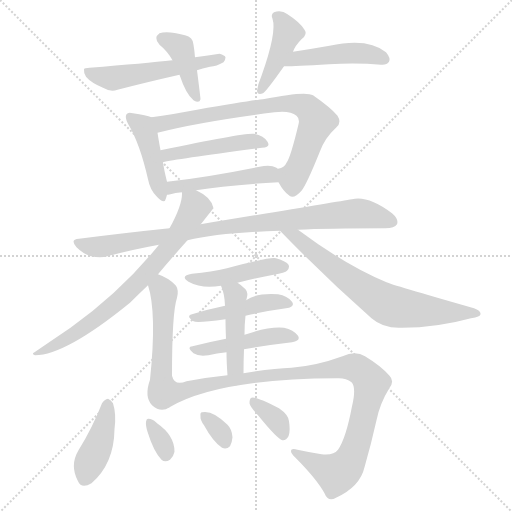
t = 0.00 s
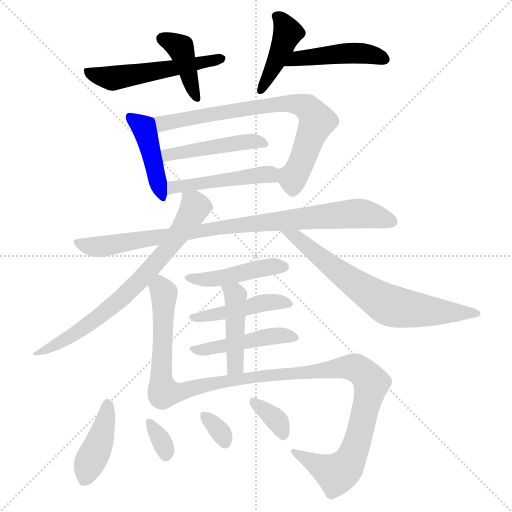
t = 2.83 s
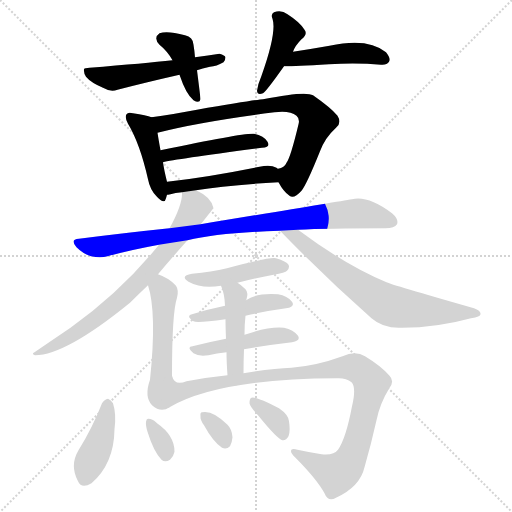
t = 5.65 s
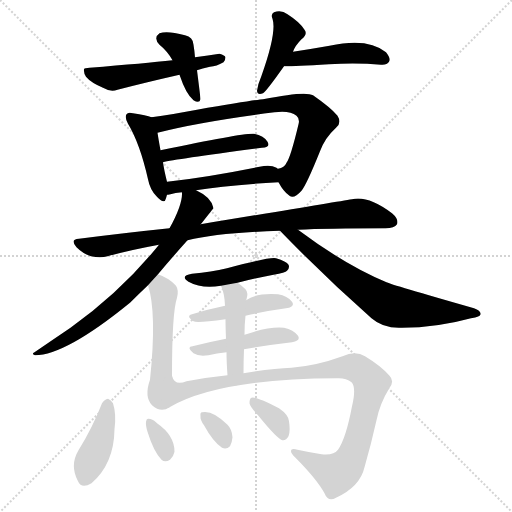
t = 8.48 s
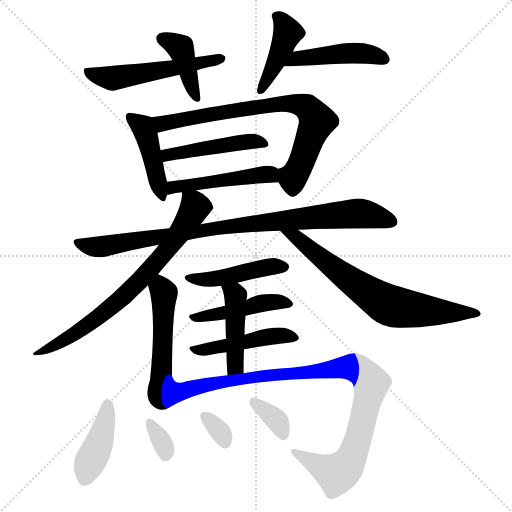
t = 11.31 s
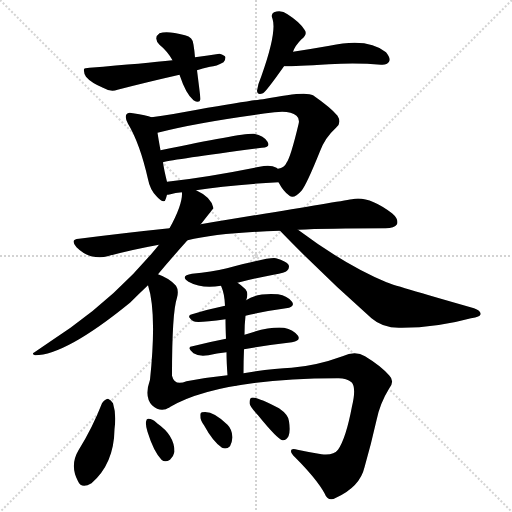
t = 14.13 s

The animated SVG that drew these frames (rendered in a browser with its animation timeline set to each time). Animation: 21 CSS @keyframes rules; one cycle of 14.13 s.

<svg version="1.1" viewBox="0 0 1024 1024" xmlns="http://www.w3.org/2000/svg">
  <g stroke="lightgray" stroke-dasharray="1,1" stroke-width="1" transform="scale(4, 4)">
    <line x1="0" y1="0" x2="256" y2="256"></line>
    <line x1="256" y1="0" x2="0" y2="256"></line>
    <line x1="128" y1="0" x2="128" y2="256"></line>
    <line x1="0" y1="128" x2="256" y2="128"></line>
  </g>
<g transform="scale(1, -1) translate(0, -900)">
   <style type="text/css">
    @keyframes keyframes0 {
      from {
       stroke: blue;
       stroke-dashoffset: 402;
       stroke-width: 128;
       }
       57% {
       animation-timing-function: step-end;
       stroke: blue;
       stroke-dashoffset: 0;
       stroke-width: 128;
       }
       to {
       stroke: black;
       stroke-width: 1024;
       }
       }
       #make-me-a-hanzi-animation-0 {
         animation: keyframes0 0.577148s both;
         animation-delay: 0.000000s;
         animation-timing-function: linear;
       }
    @keyframes keyframes1 {
      from {
       stroke: blue;
       stroke-dashoffset: 527;
       stroke-width: 128;
       }
       63% {
       animation-timing-function: step-end;
       stroke: blue;
       stroke-dashoffset: 0;
       stroke-width: 128;
       }
       to {
       stroke: black;
       stroke-width: 1024;
       }
       }
       #make-me-a-hanzi-animation-1 {
         animation: keyframes1 0.678874s both;
         animation-delay: 0.577148s;
         animation-timing-function: linear;
       }
    @keyframes keyframes2 {
      from {
       stroke: blue;
       stroke-dashoffset: 419;
       stroke-width: 128;
       }
       58% {
       animation-timing-function: step-end;
       stroke: blue;
       stroke-dashoffset: 0;
       stroke-width: 128;
       }
       to {
       stroke: black;
       stroke-width: 1024;
       }
       }
       #make-me-a-hanzi-animation-2 {
         animation: keyframes2 0.590983s both;
         animation-delay: 1.256022s;
         animation-timing-function: linear;
       }
    @keyframes keyframes3 {
      from {
       stroke: blue;
       stroke-dashoffset: 455;
       stroke-width: 128;
       }
       60% {
       animation-timing-function: step-end;
       stroke: blue;
       stroke-dashoffset: 0;
       stroke-width: 128;
       }
       to {
       stroke: black;
       stroke-width: 1024;
       }
       }
       #make-me-a-hanzi-animation-3 {
         animation: keyframes3 0.620280s both;
         animation-delay: 1.847005s;
         animation-timing-function: linear;
       }
    @keyframes keyframes4 {
      from {
       stroke: blue;
       stroke-dashoffset: 433;
       stroke-width: 128;
       }
       58% {
       animation-timing-function: step-end;
       stroke: blue;
       stroke-dashoffset: 0;
       stroke-width: 128;
       }
       to {
       stroke: black;
       stroke-width: 1024;
       }
       }
       #make-me-a-hanzi-animation-4 {
         animation: keyframes4 0.602376s both;
         animation-delay: 2.467285s;
         animation-timing-function: linear;
       }
    @keyframes keyframes5 {
      from {
       stroke: blue;
       stroke-dashoffset: 745;
       stroke-width: 128;
       }
       71% {
       animation-timing-function: step-end;
       stroke: blue;
       stroke-dashoffset: 0;
       stroke-width: 128;
       }
       to {
       stroke: black;
       stroke-width: 1024;
       }
       }
       #make-me-a-hanzi-animation-5 {
         animation: keyframes5 0.856283s both;
         animation-delay: 3.069661s;
         animation-timing-function: linear;
       }
    @keyframes keyframes6 {
      from {
       stroke: blue;
       stroke-dashoffset: 464;
       stroke-width: 128;
       }
       60% {
       animation-timing-function: step-end;
       stroke: blue;
       stroke-dashoffset: 0;
       stroke-width: 128;
       }
       to {
       stroke: black;
       stroke-width: 1024;
       }
       }
       #make-me-a-hanzi-animation-6 {
         animation: keyframes6 0.627604s both;
         animation-delay: 3.925944s;
         animation-timing-function: linear;
       }
    @keyframes keyframes7 {
      from {
       stroke: blue;
       stroke-dashoffset: 475;
       stroke-width: 128;
       }
       61% {
       animation-timing-function: step-end;
       stroke: blue;
       stroke-dashoffset: 0;
       stroke-width: 128;
       }
       to {
       stroke: black;
       stroke-width: 1024;
       }
       }
       #make-me-a-hanzi-animation-7 {
         animation: keyframes7 0.636556s both;
         animation-delay: 4.553548s;
         animation-timing-function: linear;
       }
    @keyframes keyframes8 {
      from {
       stroke: blue;
       stroke-dashoffset: 893;
       stroke-width: 128;
       }
       74% {
       animation-timing-function: step-end;
       stroke: blue;
       stroke-dashoffset: 0;
       stroke-width: 128;
       }
       to {
       stroke: black;
       stroke-width: 1024;
       }
       }
       #make-me-a-hanzi-animation-8 {
         animation: keyframes8 0.976725s both;
         animation-delay: 5.190104s;
         animation-timing-function: linear;
       }
    @keyframes keyframes9 {
      from {
       stroke: blue;
       stroke-dashoffset: 729;
       stroke-width: 128;
       }
       70% {
       animation-timing-function: step-end;
       stroke: blue;
       stroke-dashoffset: 0;
       stroke-width: 128;
       }
       to {
       stroke: black;
       stroke-width: 1024;
       }
       }
       #make-me-a-hanzi-animation-9 {
         animation: keyframes9 0.843262s both;
         animation-delay: 6.166829s;
         animation-timing-function: linear;
       }
    @keyframes keyframes10 {
      from {
       stroke: blue;
       stroke-dashoffset: 693;
       stroke-width: 128;
       }
       69% {
       animation-timing-function: step-end;
       stroke: blue;
       stroke-dashoffset: 0;
       stroke-width: 128;
       }
       to {
       stroke: black;
       stroke-width: 1024;
       }
       }
       #make-me-a-hanzi-animation-10 {
         animation: keyframes10 0.813965s both;
         animation-delay: 7.010091s;
         animation-timing-function: linear;
       }
    @keyframes keyframes11 {
      from {
       stroke: blue;
       stroke-dashoffset: 447;
       stroke-width: 128;
       }
       59% {
       animation-timing-function: step-end;
       stroke: blue;
       stroke-dashoffset: 0;
       stroke-width: 128;
       }
       to {
       stroke: black;
       stroke-width: 1024;
       }
       }
       #make-me-a-hanzi-animation-11 {
         animation: keyframes11 0.613770s both;
         animation-delay: 7.824056s;
         animation-timing-function: linear;
       }
    @keyframes keyframes12 {
      from {
       stroke: blue;
       stroke-dashoffset: 504;
       stroke-width: 128;
       }
       62% {
       animation-timing-function: step-end;
       stroke: blue;
       stroke-dashoffset: 0;
       stroke-width: 128;
       }
       to {
       stroke: black;
       stroke-width: 1024;
       }
       }
       #make-me-a-hanzi-animation-12 {
         animation: keyframes12 0.660156s both;
         animation-delay: 8.437826s;
         animation-timing-function: linear;
       }
    @keyframes keyframes13 {
      from {
       stroke: blue;
       stroke-dashoffset: 445;
       stroke-width: 128;
       }
       59% {
       animation-timing-function: step-end;
       stroke: blue;
       stroke-dashoffset: 0;
       stroke-width: 128;
       }
       to {
       stroke: black;
       stroke-width: 1024;
       }
       }
       #make-me-a-hanzi-animation-13 {
         animation: keyframes13 0.612142s both;
         animation-delay: 9.097982s;
         animation-timing-function: linear;
       }
    @keyframes keyframes14 {
      from {
       stroke: blue;
       stroke-dashoffset: 452;
       stroke-width: 128;
       }
       60% {
       animation-timing-function: step-end;
       stroke: blue;
       stroke-dashoffset: 0;
       stroke-width: 128;
       }
       to {
       stroke: black;
       stroke-width: 1024;
       }
       }
       #make-me-a-hanzi-animation-14 {
         animation: keyframes14 0.617839s both;
         animation-delay: 9.710124s;
         animation-timing-function: linear;
       }
    @keyframes keyframes15 {
      from {
       stroke: blue;
       stroke-dashoffset: 439;
       stroke-width: 128;
       }
       59% {
       animation-timing-function: step-end;
       stroke: blue;
       stroke-dashoffset: 0;
       stroke-width: 128;
       }
       to {
       stroke: black;
       stroke-width: 1024;
       }
       }
       #make-me-a-hanzi-animation-15 {
         animation: keyframes15 0.607259s both;
         animation-delay: 10.327962s;
         animation-timing-function: linear;
       }
    @keyframes keyframes16 {
      from {
       stroke: blue;
       stroke-dashoffset: 978;
       stroke-width: 128;
       }
       76% {
       animation-timing-function: step-end;
       stroke: blue;
       stroke-dashoffset: 0;
       stroke-width: 128;
       }
       to {
       stroke: black;
       stroke-width: 1024;
       }
       }
       #make-me-a-hanzi-animation-16 {
         animation: keyframes16 1.045898s both;
         animation-delay: 10.935221s;
         animation-timing-function: linear;
       }
    @keyframes keyframes17 {
      from {
       stroke: blue;
       stroke-dashoffset: 411;
       stroke-width: 128;
       }
       57% {
       animation-timing-function: step-end;
       stroke: blue;
       stroke-dashoffset: 0;
       stroke-width: 128;
       }
       to {
       stroke: black;
       stroke-width: 1024;
       }
       }
       #make-me-a-hanzi-animation-17 {
         animation: keyframes17 0.584473s both;
         animation-delay: 11.981120s;
         animation-timing-function: linear;
       }
    @keyframes keyframes18 {
      from {
       stroke: blue;
       stroke-dashoffset: 330;
       stroke-width: 128;
       }
       52% {
       animation-timing-function: step-end;
       stroke: blue;
       stroke-dashoffset: 0;
       stroke-width: 128;
       }
       to {
       stroke: black;
       stroke-width: 1024;
       }
       }
       #make-me-a-hanzi-animation-18 {
         animation: keyframes18 0.518555s both;
         animation-delay: 12.565592s;
         animation-timing-function: linear;
       }
    @keyframes keyframes19 {
      from {
       stroke: blue;
       stroke-dashoffset: 322;
       stroke-width: 128;
       }
       51% {
       animation-timing-function: step-end;
       stroke: blue;
       stroke-dashoffset: 0;
       stroke-width: 128;
       }
       to {
       stroke: black;
       stroke-width: 1024;
       }
       }
       #make-me-a-hanzi-animation-19 {
         animation: keyframes19 0.512044s both;
         animation-delay: 13.084147s;
         animation-timing-function: linear;
       }
    @keyframes keyframes20 {
      from {
       stroke: blue;
       stroke-dashoffset: 350;
       stroke-width: 128;
       }
       53% {
       animation-timing-function: step-end;
       stroke: blue;
       stroke-dashoffset: 0;
       stroke-width: 128;
       }
       to {
       stroke: black;
       stroke-width: 1024;
       }
       }
       #make-me-a-hanzi-animation-20 {
         animation: keyframes20 0.534831s both;
         animation-delay: 13.596191s;
         animation-timing-function: linear;
       }
</style>
<path d="M 390.0 785.5 Q 389.0 798.5 387.0 810.5 Q 386.0 826.5 370.0 829.5 Q 334.0 839.5 319.0 833.5 Q 306.0 824.5 319.0 810.5 Q 335.0 797.5 345.0 779.5 L 359.0 750.5 Q 372.0 711.5 387.0 699.5 Q 399.0 692.5 401.0 701.5 Q 401.0 704.5 394.0 759.5 L 390.0 785.5 Z" fill="lightgray"></path> 
<path d="M 394.0 759.5 Q 404.0 763.5 420.0 766.5 Q 433.0 767.5 447.0 775.5 Q 451.0 779.5 451.0 785.5 Q 450.0 789.5 439.0 792.5 Q 417.0 789.5 390.0 785.5 L 345.0 779.5 Q 291.0 773.5 179.0 764.5 Q 169.0 764.5 168.0 761.5 Q 167.0 754.5 172.0 746.5 Q 182.0 734.5 206.0 724.5 Q 221.0 715.5 235.0 720.5 Q 293.0 735.5 359.0 750.5 L 394.0 759.5 Z" fill="lightgray"></path> 
<path d="M 586.0 796.5 Q 590.0 808.5 603.0 821.5 Q 616.0 831.5 609.0 840.5 Q 600.0 855.5 575.0 871.5 Q 563.0 880.5 548.0 875.5 Q 541.0 871.5 545.0 862.5 Q 554.0 835.5 523.0 748.5 Q 516.0 732.5 514.0 718.5 Q 515.0 708.5 526.0 713.5 Q 532.0 716.5 568.0 767.5 L 586.0 796.5 Z" fill="lightgray"></path> 
<path d="M 568.0 767.5 Q 574.0 766.5 658.0 771.5 Q 715.0 774.5 762.0 770.5 Q 774.0 769.5 778.0 776.5 Q 782.0 783.5 772.0 795.5 Q 736.0 825.5 659.0 808.5 Q 625.0 802.5 586.0 796.5 C 556.0 791.5 538.0 768.5 568.0 767.5 Z" fill="lightgray"></path> 
<path d="M 303.0 665.5 Q 293.0 669.5 266.0 673.5 Q 256.0 676.5 253.0 671.5 Q 249.0 665.5 256.0 652.5 Q 280.0 612.5 296.0 541.5 Q 300.0 520.5 313.0 507.5 Q 329.0 489.5 332.0 503.5 Q 333.0 507.5 334.0 510.5 L 334.0 536.5 Q 328.0 560.5 326.0 575.5 L 321.0 599.5 Q 317.0 621.5 315.0 634.5 C 310.0 663.5 310.0 663.5 303.0 665.5 Z" fill="lightgray"></path> 
<path d="M 557.0 535.5 Q 567.0 516.5 579.0 508.5 Q 588.0 501.5 603.0 518.5 Q 613.0 530.5 640.0 597.5 Q 650.0 624.5 672.0 644.5 Q 684.0 654.5 675.0 668.5 Q 662.0 684.5 626.0 709.5 Q 611.0 718.5 526.0 701.5 Q 517.0 701.5 394.0 680.5 Q 345.0 671.5 303.0 665.5 C 273.0 661.5 286.0 627.5 315.0 634.5 Q 400.0 656.5 549.0 675.5 Q 580.0 679.5 593.0 668.5 Q 600.0 662.5 597.0 651.5 Q 581.0 584.5 573.0 574.5 Q 569.0 564.5 556.0 562.5 Q 555.0 563.5 555.0 562.5 C 543.0 557.5 543.0 557.5 557.0 535.5 Z" fill="lightgray"></path> 
<path d="M 326.0 575.5 Q 350.0 581.5 524.0 604.5 Q 542.0 605.5 535.0 616.5 Q 528.0 628.5 508.0 632.5 Q 492.0 635.5 321.0 599.5 C 292.0 593.5 297.0 569.5 326.0 575.5 Z" fill="lightgray"></path> 
<path d="M 392.0 519.5 Q 453.0 529.5 557.0 535.5 C 587.0 537.5 580.0 546.5 555.0 562.5 L 553.0 564.5 Q 541.0 571.5 519.0 566.5 Q 416.0 545.5 334.0 536.5 C 304.0 533.5 304.0 505.5 334.0 510.5 Q 335.0 510.5 341.0 511.5 Q 350.0 514.5 364.0 515.5 L 392.0 519.5 Z" fill="lightgray"></path> 
<path d="M 375.0 419.5 Q 438.0 434.5 560.0 438.5 L 596.0 440.5 Q 653.0 443.5 771.0 443.5 Q 789.0 443.5 794.0 451.5 Q 798.0 461.5 784.0 473.5 Q 736.0 509.5 704.0 501.5 Q 668.0 495.5 401.0 451.5 L 339.0 443.5 Q 252.0 434.5 158.0 422.5 Q 139.0 421.5 153.0 405.5 Q 166.0 392.5 182.0 387.5 Q 201.0 383.5 215.0 387.5 Q 263.0 400.5 318.0 410.5 L 375.0 419.5 Z" fill="lightgray"></path> 
<path d="M 316.0 351.5 Q 341.0 381.5 375.0 419.5 L 401.0 451.5 Q 402.0 452.5 404.0 454.5 Q 425.0 481.5 427.0 483.5 Q 423.0 505.5 394.0 518.5 Q 393.0 519.5 392.0 519.5 C 366.0 533.5 366.0 533.5 364.0 515.5 Q 363.0 515.5 364.0 514.5 Q 365.0 490.5 339.0 443.5 L 318.0 410.5 Q 243.0 317.5 141.0 244.5 Q 110.0 223.5 69.0 195.5 Q 62.0 192.5 70.0 189.5 Q 131.0 189.5 260.0 294.5 Q 278.0 312.5 296.0 329.5 L 316.0 351.5 Z" fill="lightgray"></path> 
<path d="M 560.0 438.5 Q 648.0 347.5 743.0 263.5 Q 767.0 242.5 804.0 244.5 Q 873.0 244.5 942.0 263.5 Q 961.0 266.5 961.0 271.5 Q 962.0 278.5 948.0 283.5 Q 780.0 331.5 773.0 335.5 Q 691.0 369.5 596.0 440.5 C 572.0 458.5 539.0 460.5 560.0 438.5 Z" fill="lightgray"></path> 
<path d="M 475.0 334.5 Q 509.0 343.5 547.0 350.5 Q 571.0 354.5 574.0 358.5 Q 580.0 364.5 577.0 370.5 Q 573.0 377.5 552.0 383.5 Q 540.0 386.5 454.0 363.5 Q 423.0 356.5 384.0 352.5 Q 359.0 348.5 377.0 336.5 Q 404.0 321.5 442.0 328.5 L 475.0 334.5 Z" fill="lightgray"></path> 
<path d="M 344.0 148.5 Q 344.0 275.5 354.0 304.5 Q 358.0 319.5 352.0 328.5 Q 339.0 343.5 316.0 351.5 C 288.0 362.5 288.0 358.5 296.0 329.5 Q 314.0 274.5 300.0 140.5 Q 288.0 106.5 304.0 89.5 Q 322.0 73.5 339.0 85.5 C 344.0 88.5 344.0 118.5 344.0 148.5 Z" fill="lightgray"></path> 
<path d="M 491.0 268.5 Q 534.0 278.5 572.0 283.5 Q 591.0 286.5 584.0 296.5 Q 575.0 308.5 556.0 311.5 Q 513.0 314.5 492.0 299.5 L 450.0 288.5 Q 416.0 281.5 384.0 271.5 Q 371.0 268.5 387.0 257.5 Q 393.0 253.5 451.0 261.5 L 491.0 268.5 Z" fill="lightgray"></path> 
<path d="M 488.0 201.5 Q 540.0 210.5 584.0 215.5 Q 602.0 218.5 596.0 228.5 Q 587.0 240.5 568.0 244.5 Q 538.0 247.5 489.0 230.5 L 452.0 222.5 Q 416.0 215.5 385.0 207.5 Q 372.0 206.5 387.0 193.5 Q 397.0 186.5 417.0 189.5 Q 433.0 193.5 453.0 195.5 L 488.0 201.5 Z" fill="lightgray"></path> 
<path d="M 453.0 195.5 Q 453.0 176.5 455.0 149.5 C 457.0 119.5 487.0 123.5 487.0 153.5 Q 487.0 178.5 488.0 201.5 L 489.0 230.5 Q 489.0 251.5 491.0 268.5 C 494.0 298.5 489.0 289.5 492.0 299.5 Q 493.0 300.5 493.0 301.5 Q 497.0 314.5 491.0 321.5 Q 482.0 330.5 475.0 334.5 C 450.0 351.5 431.0 356.5 442.0 328.5 Q 449.0 313.5 450.0 288.5 L 451.0 261.5 Q 451.0 246.5 452.0 222.5 L 453.0 195.5 Z" fill="lightgray"></path> 
<path d="M 455.0 149.5 Q 415.0 145.5 373.0 137.5 Q 349.0 127.5 344.0 148.5 C 322.0 168.5 312.0 71.5 339.0 85.5 Q 436.0 142.5 674.0 143.5 Q 692.0 144.5 703.0 135.5 Q 713.0 125.5 704.0 87.5 Q 692.0 23.5 676.0 0.5 Q 667.0 -11.5 643.0 -8.5 Q 618.0 -4.5 595.0 0.5 Q 582.0 4.5 582.0 -2.5 Q 582.0 -6.5 590.0 -14.5 Q 633.0 -57.5 649.0 -86.5 Q 656.0 -104.5 672.0 -95.5 Q 720.0 -73.5 729.0 -34.5 Q 742.0 10.5 753.0 59.5 Q 760.0 93.5 778.0 122.5 Q 790.0 137.5 779.0 148.5 Q 763.0 167.5 730.0 187.5 Q 711.0 199.5 685.0 187.5 Q 633.0 168.5 583.0 164.5 Q 546.0 163.5 487.0 153.5 L 455.0 149.5 Z" fill="lightgray"></path> 
<path d="M 204.0 93.5 Q 185.0 44.5 157.0 -0.5 Q 139.0 -30.5 156.0 -62.5 Q 163.0 -78.5 183.0 -66.5 Q 228.0 -27.5 229.0 41.5 Q 233.0 71.5 226.0 93.5 Q 222.0 100.5 216.0 102.5 Q 209.0 101.5 204.0 93.5 Z" fill="lightgray"></path> 
<path d="M 295.0 36.5 Q 307.0 -2.5 323.0 -19.5 Q 330.0 -25.5 340.0 -19.5 Q 347.0 -13.5 349.0 -3.5 Q 349.0 29.5 314.0 53.5 L 312.0 55.5 Q 305.0 62.5 297.0 62.5 Q 293.0 63.5 292.0 56.5 Q 291.0 49.5 295.0 36.5 Z" fill="lightgray"></path> 
<path d="M 408.0 49.5 Q 426.0 16.5 444.0 4.5 Q 453.0 0.5 460.0 7.5 Q 464.0 14.5 465.0 25.5 Q 464.0 41.5 455.0 50.5 Q 425.0 80.5 404.0 75.5 Q 400.0 75.5 401.0 67.5 Q 400.0 60.5 408.0 49.5 Z" fill="lightgray"></path> 
<path d="M 516.0 69.5 Q 555.0 21.5 565.0 19.5 Q 572.0 18.5 577.0 27.5 Q 581.0 37.5 578.0 57.5 Q 577.0 70.5 558.0 83.5 Q 513.0 107.5 503.0 104.5 Q 499.0 103.5 499.0 93.5 Q 500.0 86.5 516.0 69.5 Z" fill="lightgray"></path> 
      <clipPath id="make-me-a-hanzi-clip-0">
      <path d="M 390.0 785.5 Q 389.0 798.5 387.0 810.5 Q 386.0 826.5 370.0 829.5 Q 334.0 839.5 319.0 833.5 Q 306.0 824.5 319.0 810.5 Q 335.0 797.5 345.0 779.5 L 359.0 750.5 Q 372.0 711.5 387.0 699.5 Q 399.0 692.5 401.0 701.5 Q 401.0 704.5 394.0 759.5 L 390.0 785.5 Z" fill="lightgray"></path>
      </clipPath>
      <path clip-path="url(#make-me-a-hanzi-clip-0)" d="M 326.0 822.5 L 361.0 804.5 L 394.0 703.5 " fill="none" id="make-me-a-hanzi-animation-0" stroke-dasharray="274 548" stroke-linecap="round"></path>

      <clipPath id="make-me-a-hanzi-clip-1">
      <path d="M 394.0 759.5 Q 404.0 763.5 420.0 766.5 Q 433.0 767.5 447.0 775.5 Q 451.0 779.5 451.0 785.5 Q 450.0 789.5 439.0 792.5 Q 417.0 789.5 390.0 785.5 L 345.0 779.5 Q 291.0 773.5 179.0 764.5 Q 169.0 764.5 168.0 761.5 Q 167.0 754.5 172.0 746.5 Q 182.0 734.5 206.0 724.5 Q 221.0 715.5 235.0 720.5 Q 293.0 735.5 359.0 750.5 L 394.0 759.5 Z" fill="lightgray"></path>
      </clipPath>
      <path clip-path="url(#make-me-a-hanzi-clip-1)" d="M 176.0 755.5 L 237.0 744.5 L 442.0 783.5 " fill="none" id="make-me-a-hanzi-animation-1" stroke-dasharray="399 798" stroke-linecap="round"></path>

      <clipPath id="make-me-a-hanzi-clip-2">
      <path d="M 586.0 796.5 Q 590.0 808.5 603.0 821.5 Q 616.0 831.5 609.0 840.5 Q 600.0 855.5 575.0 871.5 Q 563.0 880.5 548.0 875.5 Q 541.0 871.5 545.0 862.5 Q 554.0 835.5 523.0 748.5 Q 516.0 732.5 514.0 718.5 Q 515.0 708.5 526.0 713.5 Q 532.0 716.5 568.0 767.5 L 586.0 796.5 Z" fill="lightgray"></path>
      </clipPath>
      <path clip-path="url(#make-me-a-hanzi-clip-2)" d="M 556.0 866.5 L 576.0 833.5 L 549.0 767.5 L 522.0 721.5 " fill="none" id="make-me-a-hanzi-animation-2" stroke-dasharray="291 582" stroke-linecap="round"></path>

      <clipPath id="make-me-a-hanzi-clip-3">
      <path d="M 568.0 767.5 Q 574.0 766.5 658.0 771.5 Q 715.0 774.5 762.0 770.5 Q 774.0 769.5 778.0 776.5 Q 782.0 783.5 772.0 795.5 Q 736.0 825.5 659.0 808.5 Q 625.0 802.5 586.0 796.5 C 556.0 791.5 538.0 768.5 568.0 767.5 Z" fill="lightgray"></path>
      </clipPath>
      <path clip-path="url(#make-me-a-hanzi-clip-3)" d="M 576.0 771.5 L 596.0 783.5 L 704.0 794.5 L 740.0 791.5 L 769.0 781.5 " fill="none" id="make-me-a-hanzi-animation-3" stroke-dasharray="327 654" stroke-linecap="round"></path>

      <clipPath id="make-me-a-hanzi-clip-4">
      <path d="M 303.0 665.5 Q 293.0 669.5 266.0 673.5 Q 256.0 676.5 253.0 671.5 Q 249.0 665.5 256.0 652.5 Q 280.0 612.5 296.0 541.5 Q 300.0 520.5 313.0 507.5 Q 329.0 489.5 332.0 503.5 Q 333.0 507.5 334.0 510.5 L 334.0 536.5 Q 328.0 560.5 326.0 575.5 L 321.0 599.5 Q 317.0 621.5 315.0 634.5 C 310.0 663.5 310.0 663.5 303.0 665.5 Z" fill="lightgray"></path>
      </clipPath>
      <path clip-path="url(#make-me-a-hanzi-clip-4)" d="M 260.0 666.5 L 285.0 646.5 L 294.0 626.5 L 323.0 506.5 " fill="none" id="make-me-a-hanzi-animation-4" stroke-dasharray="305 610" stroke-linecap="round"></path>

      <clipPath id="make-me-a-hanzi-clip-5">
      <path d="M 557.0 535.5 Q 567.0 516.5 579.0 508.5 Q 588.0 501.5 603.0 518.5 Q 613.0 530.5 640.0 597.5 Q 650.0 624.5 672.0 644.5 Q 684.0 654.5 675.0 668.5 Q 662.0 684.5 626.0 709.5 Q 611.0 718.5 526.0 701.5 Q 517.0 701.5 394.0 680.5 Q 345.0 671.5 303.0 665.5 C 273.0 661.5 286.0 627.5 315.0 634.5 Q 400.0 656.5 549.0 675.5 Q 580.0 679.5 593.0 668.5 Q 600.0 662.5 597.0 651.5 Q 581.0 584.5 573.0 574.5 Q 569.0 564.5 556.0 562.5 Q 555.0 563.5 555.0 562.5 C 543.0 557.5 543.0 557.5 557.0 535.5 Z" fill="lightgray"></path>
      </clipPath>
      <path clip-path="url(#make-me-a-hanzi-clip-5)" d="M 311.0 662.5 L 329.0 653.5 L 409.0 671.5 L 561.0 693.5 L 614.0 685.5 L 630.0 667.5 L 631.0 648.5 L 590.0 550.5 L 583.0 544.5 L 565.0 555.5 " fill="none" id="make-me-a-hanzi-animation-5" stroke-dasharray="617 1234" stroke-linecap="round"></path>

      <clipPath id="make-me-a-hanzi-clip-6">
      <path d="M 326.0 575.5 Q 350.0 581.5 524.0 604.5 Q 542.0 605.5 535.0 616.5 Q 528.0 628.5 508.0 632.5 Q 492.0 635.5 321.0 599.5 C 292.0 593.5 297.0 569.5 326.0 575.5 Z" fill="lightgray"></path>
      </clipPath>
      <path clip-path="url(#make-me-a-hanzi-clip-6)" d="M 327.0 581.5 L 338.0 593.5 L 363.0 598.5 L 496.0 616.5 L 528.0 611.5 " fill="none" id="make-me-a-hanzi-animation-6" stroke-dasharray="336 672" stroke-linecap="round"></path>

      <clipPath id="make-me-a-hanzi-clip-7">
      <path d="M 392.0 519.5 Q 453.0 529.5 557.0 535.5 C 587.0 537.5 580.0 546.5 555.0 562.5 L 553.0 564.5 Q 541.0 571.5 519.0 566.5 Q 416.0 545.5 334.0 536.5 C 304.0 533.5 304.0 505.5 334.0 510.5 Q 335.0 510.5 341.0 511.5 Q 350.0 514.5 364.0 515.5 L 392.0 519.5 Z" fill="lightgray"></path>
      </clipPath>
      <path clip-path="url(#make-me-a-hanzi-clip-7)" d="M 337.0 517.5 L 346.0 525.5 L 528.0 550.5 L 537.0 551.5 L 547.0 541.5 " fill="none" id="make-me-a-hanzi-animation-7" stroke-dasharray="347 694" stroke-linecap="round"></path>

      <clipPath id="make-me-a-hanzi-clip-8">
      <path d="M 375.0 419.5 Q 438.0 434.5 560.0 438.5 L 596.0 440.5 Q 653.0 443.5 771.0 443.5 Q 789.0 443.5 794.0 451.5 Q 798.0 461.5 784.0 473.5 Q 736.0 509.5 704.0 501.5 Q 668.0 495.5 401.0 451.5 L 339.0 443.5 Q 252.0 434.5 158.0 422.5 Q 139.0 421.5 153.0 405.5 Q 166.0 392.5 182.0 387.5 Q 201.0 383.5 215.0 387.5 Q 263.0 400.5 318.0 410.5 L 375.0 419.5 Z" fill="lightgray"></path>
      </clipPath>
      <path clip-path="url(#make-me-a-hanzi-clip-8)" d="M 155.0 414.5 L 191.0 405.5 L 466.0 450.5 L 713.0 473.5 L 784.0 456.5 " fill="none" id="make-me-a-hanzi-animation-8" stroke-dasharray="765 1530" stroke-linecap="round"></path>

      <clipPath id="make-me-a-hanzi-clip-9">
      <path d="M 316.0 351.5 Q 341.0 381.5 375.0 419.5 L 401.0 451.5 Q 402.0 452.5 404.0 454.5 Q 425.0 481.5 427.0 483.5 Q 423.0 505.5 394.0 518.5 Q 393.0 519.5 392.0 519.5 C 366.0 533.5 366.0 533.5 364.0 515.5 Q 363.0 515.5 364.0 514.5 Q 365.0 490.5 339.0 443.5 L 318.0 410.5 Q 243.0 317.5 141.0 244.5 Q 110.0 223.5 69.0 195.5 Q 62.0 192.5 70.0 189.5 Q 131.0 189.5 260.0 294.5 Q 278.0 312.5 296.0 329.5 L 316.0 351.5 Z" fill="lightgray"></path>
      </clipPath>
      <path clip-path="url(#make-me-a-hanzi-clip-9)" d="M 371.0 515.5 L 388.0 491.5 L 388.0 479.5 L 316.0 378.5 L 224.0 285.5 L 162.0 239.5 L 74.0 193.5 " fill="none" id="make-me-a-hanzi-animation-9" stroke-dasharray="601 1202" stroke-linecap="round"></path>

      <clipPath id="make-me-a-hanzi-clip-10">
      <path d="M 560.0 438.5 Q 648.0 347.5 743.0 263.5 Q 767.0 242.5 804.0 244.5 Q 873.0 244.5 942.0 263.5 Q 961.0 266.5 961.0 271.5 Q 962.0 278.5 948.0 283.5 Q 780.0 331.5 773.0 335.5 Q 691.0 369.5 596.0 440.5 C 572.0 458.5 539.0 460.5 560.0 438.5 Z" fill="lightgray"></path>
      </clipPath>
      <path clip-path="url(#make-me-a-hanzi-clip-10)" d="M 566.0 433.5 L 591.0 427.5 L 684.0 350.5 L 773.0 291.5 L 825.0 280.5 L 955.0 272.5 " fill="none" id="make-me-a-hanzi-animation-10" stroke-dasharray="565 1130" stroke-linecap="round"></path>

      <clipPath id="make-me-a-hanzi-clip-11">
      <path d="M 475.0 334.5 Q 509.0 343.5 547.0 350.5 Q 571.0 354.5 574.0 358.5 Q 580.0 364.5 577.0 370.5 Q 573.0 377.5 552.0 383.5 Q 540.0 386.5 454.0 363.5 Q 423.0 356.5 384.0 352.5 Q 359.0 348.5 377.0 336.5 Q 404.0 321.5 442.0 328.5 L 475.0 334.5 Z" fill="lightgray"></path>
      </clipPath>
      <path clip-path="url(#make-me-a-hanzi-clip-11)" d="M 379.0 345.5 L 433.0 342.5 L 545.0 367.5 L 567.0 366.5 " fill="none" id="make-me-a-hanzi-animation-11" stroke-dasharray="319 638" stroke-linecap="round"></path>

      <clipPath id="make-me-a-hanzi-clip-12">
      <path d="M 344.0 148.5 Q 344.0 275.5 354.0 304.5 Q 358.0 319.5 352.0 328.5 Q 339.0 343.5 316.0 351.5 C 288.0 362.5 288.0 358.5 296.0 329.5 Q 314.0 274.5 300.0 140.5 Q 288.0 106.5 304.0 89.5 Q 322.0 73.5 339.0 85.5 C 344.0 88.5 344.0 118.5 344.0 148.5 Z" fill="lightgray"></path>
      </clipPath>
      <path clip-path="url(#make-me-a-hanzi-clip-12)" d="M 319.0 338.5 L 328.0 297.5 L 325.0 160.5 L 318.0 110.5 L 328.0 94.5 " fill="none" id="make-me-a-hanzi-animation-12" stroke-dasharray="376 752" stroke-linecap="round"></path>

      <clipPath id="make-me-a-hanzi-clip-13">
      <path d="M 491.0 268.5 Q 534.0 278.5 572.0 283.5 Q 591.0 286.5 584.0 296.5 Q 575.0 308.5 556.0 311.5 Q 513.0 314.5 492.0 299.5 L 450.0 288.5 Q 416.0 281.5 384.0 271.5 Q 371.0 268.5 387.0 257.5 Q 393.0 253.5 451.0 261.5 L 491.0 268.5 Z" fill="lightgray"></path>
      </clipPath>
      <path clip-path="url(#make-me-a-hanzi-clip-13)" d="M 391.0 265.5 L 439.0 270.5 L 533.0 295.5 L 576.0 291.5 " fill="none" id="make-me-a-hanzi-animation-13" stroke-dasharray="317 634" stroke-linecap="round"></path>

      <clipPath id="make-me-a-hanzi-clip-14">
      <path d="M 488.0 201.5 Q 540.0 210.5 584.0 215.5 Q 602.0 218.5 596.0 228.5 Q 587.0 240.5 568.0 244.5 Q 538.0 247.5 489.0 230.5 L 452.0 222.5 Q 416.0 215.5 385.0 207.5 Q 372.0 206.5 387.0 193.5 Q 397.0 186.5 417.0 189.5 Q 433.0 193.5 453.0 195.5 L 488.0 201.5 Z" fill="lightgray"></path>
      </clipPath>
      <path clip-path="url(#make-me-a-hanzi-clip-14)" d="M 393.0 201.5 L 542.0 227.5 L 587.0 224.5 " fill="none" id="make-me-a-hanzi-animation-14" stroke-dasharray="324 648" stroke-linecap="round"></path>

      <clipPath id="make-me-a-hanzi-clip-15">
      <path d="M 453.0 195.5 Q 453.0 176.5 455.0 149.5 C 457.0 119.5 487.0 123.5 487.0 153.5 Q 487.0 178.5 488.0 201.5 L 489.0 230.5 Q 489.0 251.5 491.0 268.5 C 494.0 298.5 489.0 289.5 492.0 299.5 Q 493.0 300.5 493.0 301.5 Q 497.0 314.5 491.0 321.5 Q 482.0 330.5 475.0 334.5 C 450.0 351.5 431.0 356.5 442.0 328.5 Q 449.0 313.5 450.0 288.5 L 451.0 261.5 Q 451.0 246.5 452.0 222.5 L 453.0 195.5 Z" fill="lightgray"></path>
      </clipPath>
      <path clip-path="url(#make-me-a-hanzi-clip-15)" d="M 448.0 324.5 L 471.0 309.5 L 471.0 172.5 L 459.0 158.5 " fill="none" id="make-me-a-hanzi-animation-15" stroke-dasharray="311 622" stroke-linecap="round"></path>

      <clipPath id="make-me-a-hanzi-clip-16">
      <path d="M 455.0 149.5 Q 415.0 145.5 373.0 137.5 Q 349.0 127.5 344.0 148.5 C 322.0 168.5 312.0 71.5 339.0 85.5 Q 436.0 142.5 674.0 143.5 Q 692.0 144.5 703.0 135.5 Q 713.0 125.5 704.0 87.5 Q 692.0 23.5 676.0 0.5 Q 667.0 -11.5 643.0 -8.5 Q 618.0 -4.5 595.0 0.5 Q 582.0 4.5 582.0 -2.5 Q 582.0 -6.5 590.0 -14.5 Q 633.0 -57.5 649.0 -86.5 Q 656.0 -104.5 672.0 -95.5 Q 720.0 -73.5 729.0 -34.5 Q 742.0 10.5 753.0 59.5 Q 760.0 93.5 778.0 122.5 Q 790.0 137.5 779.0 148.5 Q 763.0 167.5 730.0 187.5 Q 711.0 199.5 685.0 187.5 Q 633.0 168.5 583.0 164.5 Q 546.0 163.5 487.0 153.5 L 455.0 149.5 Z" fill="lightgray"></path>
      </clipPath>
      <path clip-path="url(#make-me-a-hanzi-clip-16)" d="M 341.0 93.5 L 361.0 117.5 L 436.0 135.5 L 701.0 166.5 L 722.0 158.5 L 743.0 133.5 L 715.0 17.5 L 690.0 -35.5 L 673.0 -47.5 L 590.0 -6.5 " fill="none" id="make-me-a-hanzi-animation-16" stroke-dasharray="850 1700" stroke-linecap="round"></path>

      <clipPath id="make-me-a-hanzi-clip-17">
      <path d="M 204.0 93.5 Q 185.0 44.5 157.0 -0.5 Q 139.0 -30.5 156.0 -62.5 Q 163.0 -78.5 183.0 -66.5 Q 228.0 -27.5 229.0 41.5 Q 233.0 71.5 226.0 93.5 Q 222.0 100.5 216.0 102.5 Q 209.0 101.5 204.0 93.5 Z" fill="lightgray"></path>
      </clipPath>
      <path clip-path="url(#make-me-a-hanzi-clip-17)" d="M 215.0 91.5 L 200.0 19.5 L 171.0 -56.5 " fill="none" id="make-me-a-hanzi-animation-17" stroke-dasharray="283 566" stroke-linecap="round"></path>

      <clipPath id="make-me-a-hanzi-clip-18">
      <path d="M 295.0 36.5 Q 307.0 -2.5 323.0 -19.5 Q 330.0 -25.5 340.0 -19.5 Q 347.0 -13.5 349.0 -3.5 Q 349.0 29.5 314.0 53.5 L 312.0 55.5 Q 305.0 62.5 297.0 62.5 Q 293.0 63.5 292.0 56.5 Q 291.0 49.5 295.0 36.5 Z" fill="lightgray"></path>
      </clipPath>
      <path clip-path="url(#make-me-a-hanzi-clip-18)" d="M 299.0 55.5 L 319.0 26.5 L 332.0 -9.5 " fill="none" id="make-me-a-hanzi-animation-18" stroke-dasharray="202 404" stroke-linecap="round"></path>

      <clipPath id="make-me-a-hanzi-clip-19">
      <path d="M 408.0 49.5 Q 426.0 16.5 444.0 4.5 Q 453.0 0.5 460.0 7.5 Q 464.0 14.5 465.0 25.5 Q 464.0 41.5 455.0 50.5 Q 425.0 80.5 404.0 75.5 Q 400.0 75.5 401.0 67.5 Q 400.0 60.5 408.0 49.5 Z" fill="lightgray"></path>
      </clipPath>
      <path clip-path="url(#make-me-a-hanzi-clip-19)" d="M 410.0 68.5 L 436.0 43.5 L 450.0 16.5 " fill="none" id="make-me-a-hanzi-animation-19" stroke-dasharray="194 388" stroke-linecap="round"></path>

      <clipPath id="make-me-a-hanzi-clip-20">
      <path d="M 516.0 69.5 Q 555.0 21.5 565.0 19.5 Q 572.0 18.5 577.0 27.5 Q 581.0 37.5 578.0 57.5 Q 577.0 70.5 558.0 83.5 Q 513.0 107.5 503.0 104.5 Q 499.0 103.5 499.0 93.5 Q 500.0 86.5 516.0 69.5 Z" fill="lightgray"></path>
      </clipPath>
      <path clip-path="url(#make-me-a-hanzi-clip-20)" d="M 506.0 97.5 L 556.0 55.5 L 567.0 29.5 " fill="none" id="make-me-a-hanzi-animation-20" stroke-dasharray="222 444" stroke-linecap="round"></path>

</g>
</svg>
